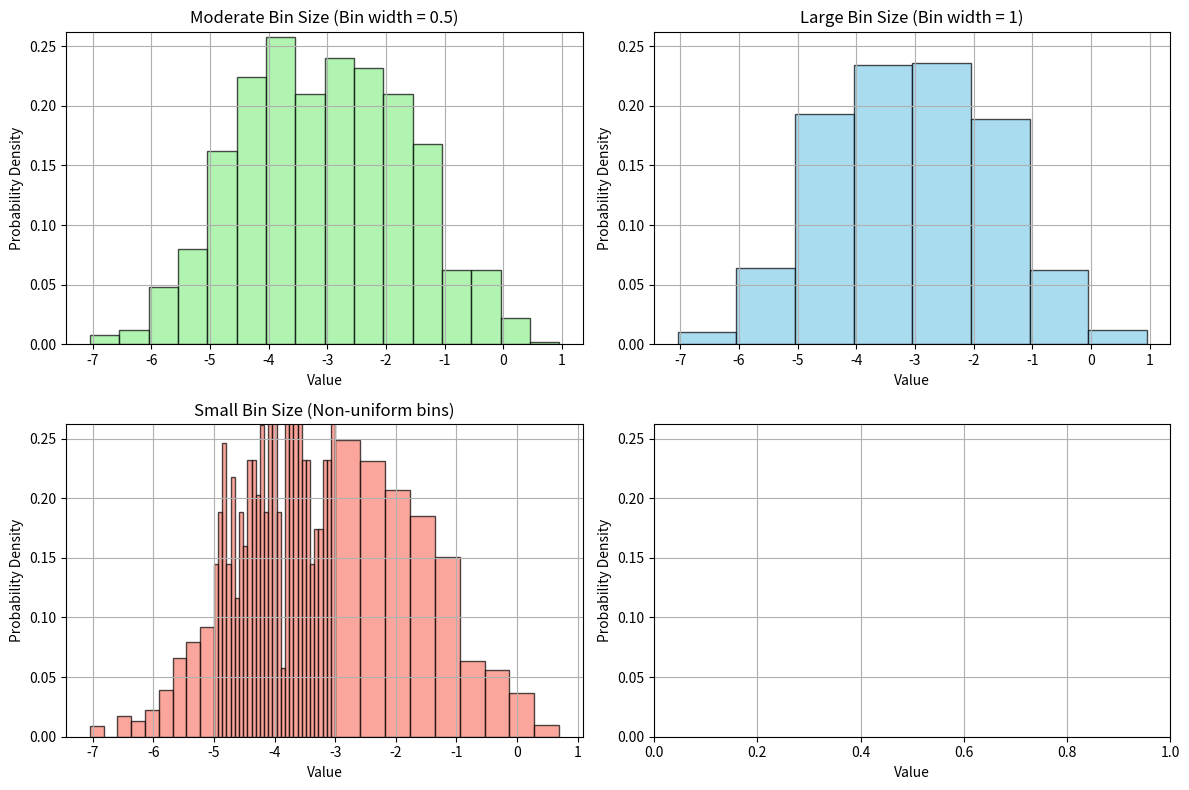

Recreate this plot in Python.
import numpy as np
import matplotlib.pyplot as plt
import matplotlib.animation as animation
from scipy.stats import gaussian_kde

# --------------------------
# Construct a bimodal dataset
# --------------------------
np.random.seed(0)
data1 = np.random.normal(-2, 1, 500)  # First bump centered at -2
data2 = np.random.normal(-4, 1, 500)  # Second bump centered at -4
data = np.concatenate((data1, data2))
min_data, max_data = data.min(), data.max()

# --------------------------
# Compute a continuous PDF using KDE
# --------------------------
kde = gaussian_kde(data)
xs = np.linspace(min_data - 2, max_data + 2, 300)
kde_vals = kde(xs)
y_max = np.max(kde_vals) * 1.1  # Fixed y-axis range for all subplots

# --------------------------
# Create a 2x2 layout for subplots with a smaller figure size
# --------------------------
fig, axs = plt.subplots(2, 2, figsize=(12, 8))

# --------------------------
# Top-Left: Moderate Bin Size Histogram (Bin width = 0.5)
# --------------------------
ax1 = axs[0, 0]
bin_width_mod = 0.5
bins_mod = np.arange(min_data, max_data + bin_width_mod, bin_width_mod)
ax1.hist(data, bins=bins_mod, density=True, alpha=0.7,
         edgecolor='black', color='lightgreen')
ax1.set_title("Moderate Bin Size (Bin width = 0.5)")
ax1.set_xlabel("Value")
ax1.set_ylabel("Probability Density")
ax1.set_ylim(0, y_max)
ax1.grid(True)

# --------------------------
# Top-Right: Large Bin Size Histogram (Bin width = 1)
# --------------------------
ax2 = axs[0, 1]
bin_width_large = 1
bins_large = np.arange(min_data, max_data + bin_width_large, bin_width_large)
ax2.hist(data, bins=bins_large, density=True, alpha=0.7,
         edgecolor='black', color='skyblue')
ax2.set_title("Large Bin Size (Bin width = 1)")
ax2.set_xlabel("Value")
ax2.set_ylabel("Probability Density")
ax2.set_ylim(0, y_max)
ax2.grid(True)

# --------------------------
# Bottom-Left: Small Bin Size Histogram with Non-uniform Bin Sizes
# --------------------------
ax3 = axs[1, 0]
# Create non-uniform bins: finer bins between -5 and -3, coarser bins elsewhere
bins_small_left = np.linspace(min_data, -5, 10)
bins_small_middle = np.linspace(-5, -3, 30)
bins_small_right = np.linspace(-3, max_data, 10)
bins_small = np.unique(np.concatenate((bins_small_left, bins_small_middle, bins_small_right)))
ax3.hist(data, bins=bins_small, density=True, alpha=0.7,
         edgecolor='black', color='salmon')
ax3.set_title("Small Bin Size (Non-uniform bins)")
ax3.set_xlabel("Value")
ax3.set_ylabel("Probability Density")
ax3.set_ylim(0, y_max)
ax3.grid(True)

# --------------------------
# Bottom-Right: Animated Convergence to Continuous PDF (KDE)
# --------------------------
ax_anim = axs[1, 1]
ax_anim.set_xlabel("Value")
ax_anim.set_ylabel("Probability Density")
ax_anim.set_ylim(0, y_max)
ax_anim.grid(True)

num_frames = 20
bin_width_initial = 5  # Start with a large bin size
bin_width_final = 0.1  # Converge to a very fine bin size

def update(frame):
    ax_anim.cla()  # Clear the animated subplot
    # Interpolate bin width linearly between initial and final values
    current_bin_width = bin_width_initial - (bin_width_initial - bin_width_final) * frame / (num_frames - 1)
    bins_anim = np.arange(min_data, max_data + current_bin_width, current_bin_width)

    # Plot the normalized histogram (empirical density)
    ax_anim.hist(data, bins=bins_anim, density=True, alpha=0.7,
                 edgecolor='black', color='plum', label="Empirical Histogram")
    # Overlay the continuous PDF (KDE)
    ax_anim.plot(xs, kde_vals, 'r-', lw=2, label="Continuous PDF (KDE)")

    ax_anim.set_title(f"Animated Convergence\nBin width = {current_bin_width:.2f}")
    ax_anim.set_xlabel("Value")
    ax_anim.set_ylabel("Probability Density")
    ax_anim.set_ylim(0, y_max)
    ax_anim.grid(True)

    annotation_text = ("As bin width → 0,\n"
                       "the histogram converges to the continuous PDF.")
    ax_anim.text(0.05, 0.95, annotation_text, transform=ax_anim.transAxes,
                 fontsize=10, verticalalignment='top',
                 bbox=dict(facecolor='white', alpha=0.8, edgecolor='gray'))

    # Adjust legend to avoid overlapping the plot area
    ax_anim.legend(loc='upper left', bbox_to_anchor=(1.05, 1))

ani = animation.FuncAnimation(fig, update, frames=num_frames,
                              interval=500, repeat=True)

plt.tight_layout()
plt.show()
